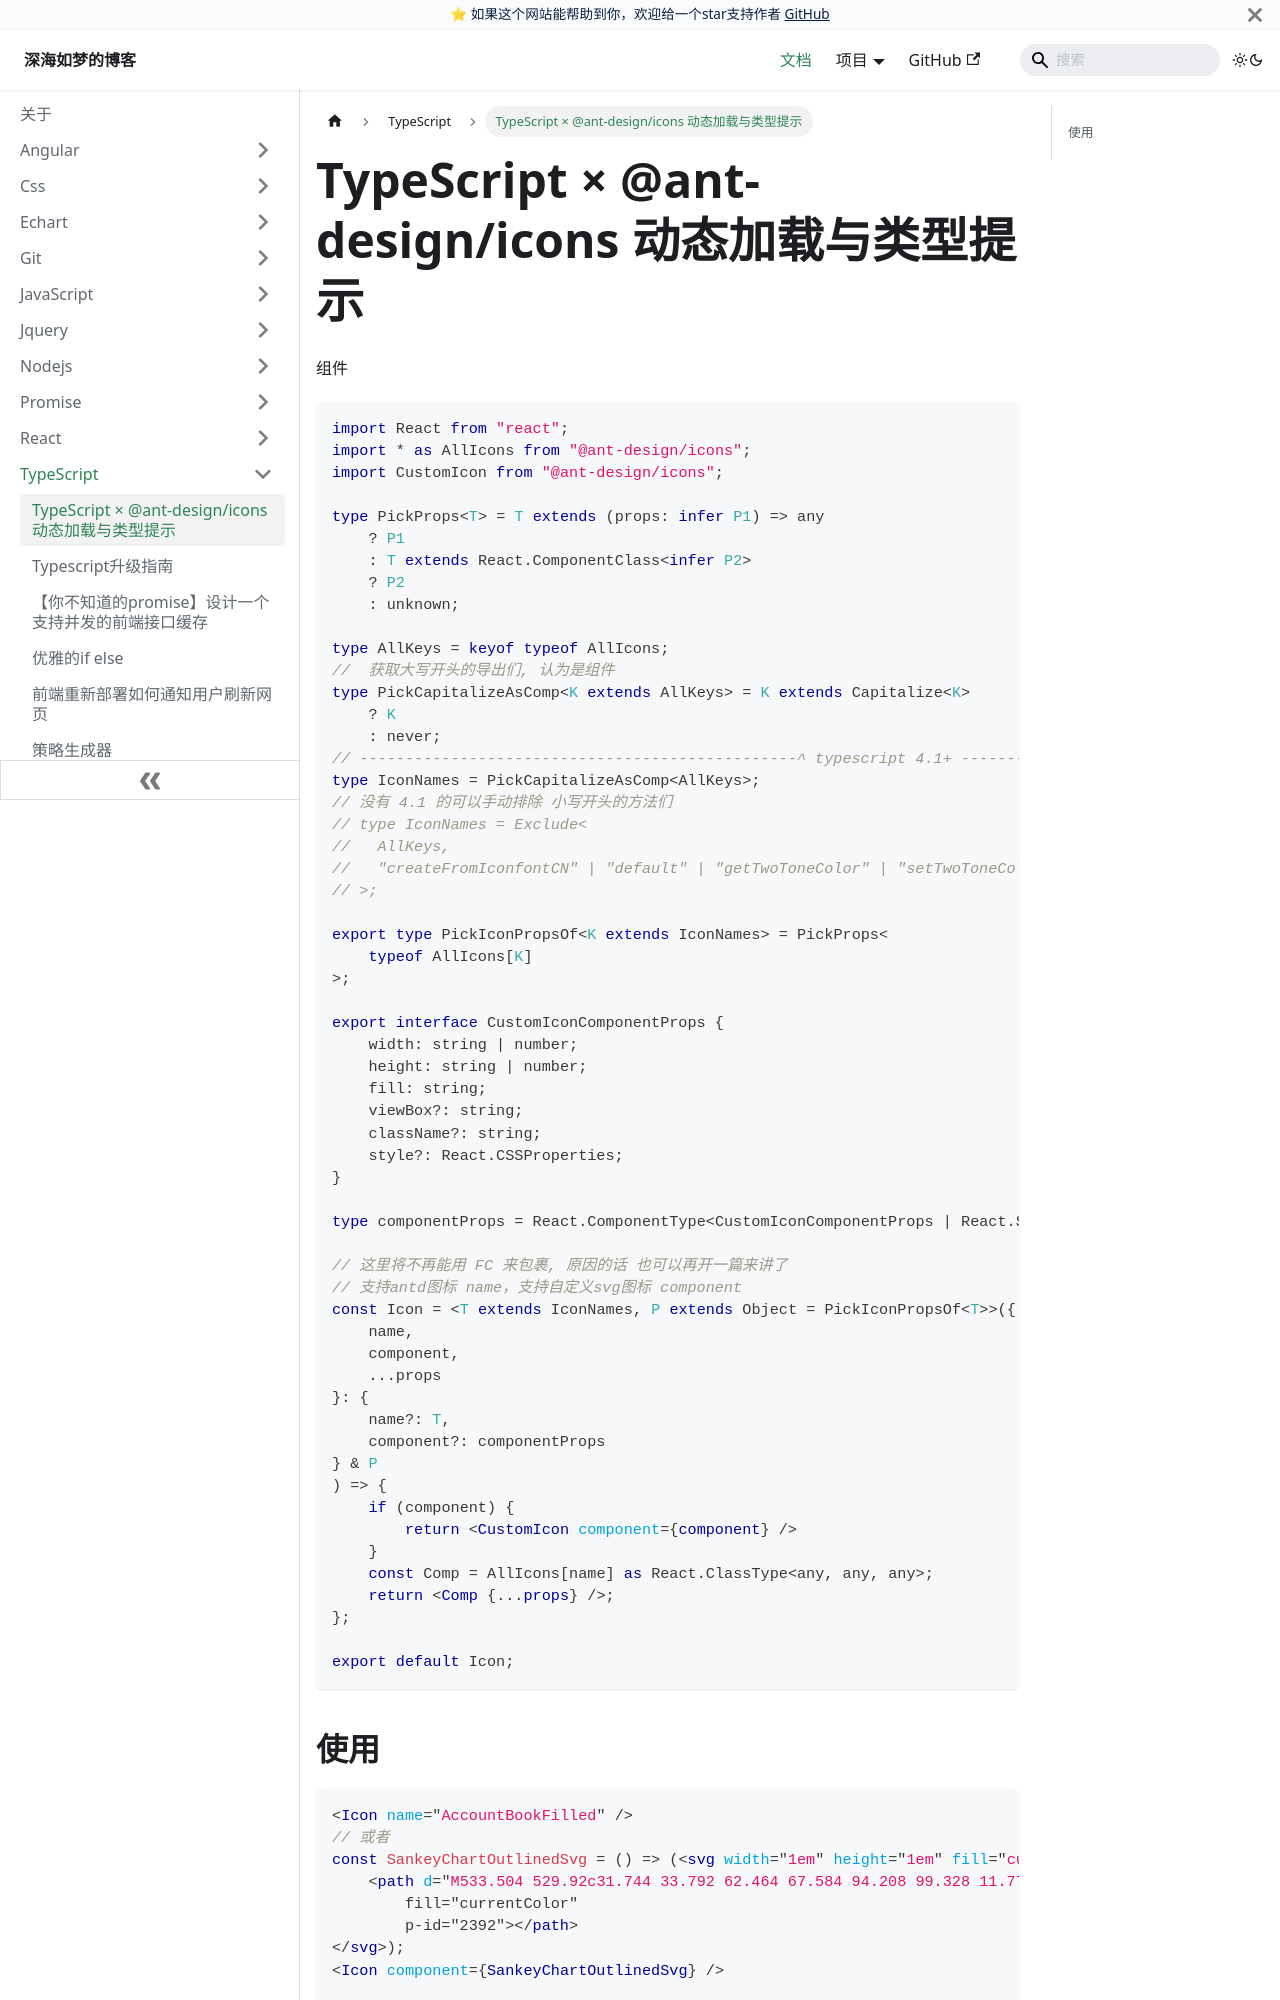

repository: EvanJason/EvanJason.github.io · page: docs/TypeScript/TypeScript-×-@ant-designicons-动态加载与类型提示/index.html · generator: docusaurus

---
title: TypeScript × @ant-design/icons 动态加载与类型提示

categories:
  - typeScript
  - antd
  - 图标

tags:
  - typeScript
  - antd
  - 图标

date: "2023-06-25"

author: 深海如梦

excerpt: TypeScript × @ant-design/icons 动态加载与类型提示

---



# TypeScript × @ant-design/icons 动态加载与类型提示







组件

```tsx
import React from "react";
import * as AllIcons from "@ant-design/icons";
import CustomIcon from "@ant-design/icons";

type PickProps<T> = T extends (props: infer P1) => any
    ? P1
    : T extends React.ComponentClass<infer P2>
    ? P2
    : unknown;

type AllKeys = keyof typeof AllIcons;
//  获取大写开头的导出们, 认为是组件
type PickCapitalizeAsComp<K extends AllKeys> = K extends Capitalize<K>
    ? K
    : never;
// ------------------------------------------------^ typescript 4.1+ --------
type IconNames = PickCapitalizeAsComp<AllKeys>;
// 没有 4.1 的可以手动排除 小写开头的方法们
// type IconNames = Exclude<
//   AllKeys,
//   "createFromIconfontCN" | "default" | "getTwoToneColor" | "setTwoToneColor"
// >;

export type PickIconPropsOf<K extends IconNames> = PickProps<
    typeof AllIcons[K]
>;

export interface CustomIconComponentProps {
    width: string | number;
    height: string | number;
    fill: string;
    viewBox?: string;
    className?: string;
    style?: React.CSSProperties;
}

type componentProps = React.ComponentType<CustomIconComponentProps | React.SVGProps<SVGSVGElement>> | React.ForwardRefExoticComponent<CustomIconComponentProps>

// 这里将不再能用 FC 来包裹, 原因的话 也可以再开一篇来讲了
// 支持antd图标 name，支持自定义svg图标 component
const Icon = <T extends IconNames, P extends Object = PickIconPropsOf<T>>({
    name,
    component,
    ...props
}: {
    name?: T,
    component?: componentProps
} & P
) => {
    if (component) {
        return <CustomIcon component={component} />
    }
    const Comp = AllIcons[name] as React.ClassType<any, any, any>;
    return <Comp {...props} />;
};

export default Icon;
```
